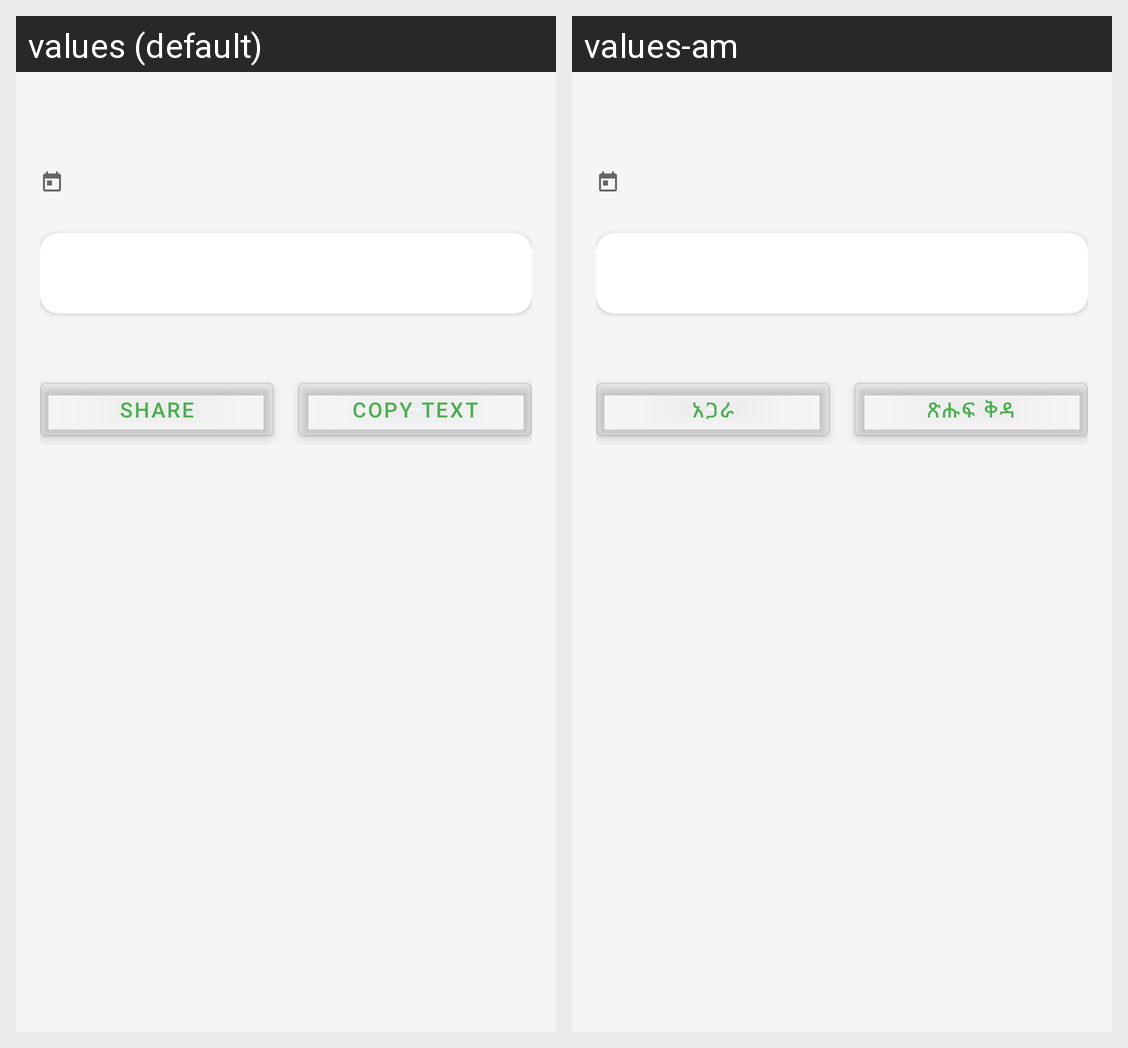

Here is an Android app screen in its default locale and in the app's own translations. Write out the translated-string differences for the strings that appear on this screen.
Android screen res/layout/fragment_announcement_detail.xml rendered under 2 locales, left to right: values (default), values-am. Device: Nexus 5 (rendered at 1080×1920; each locale shown at half size, 540×960, under a caption strip naming it); theme Theme.DANN4.
Strings drawn on this screen, with the default value and each locale's value (text and hints the layout hard-codes, and strings that could not be matched under every locale, appear in the picture but are not listed):

share_announcement
  values: Share
  values-am: አጋራ

copy_announcement
  values: Copy Text
  values-am: ጽሑፍ ቅዳ
